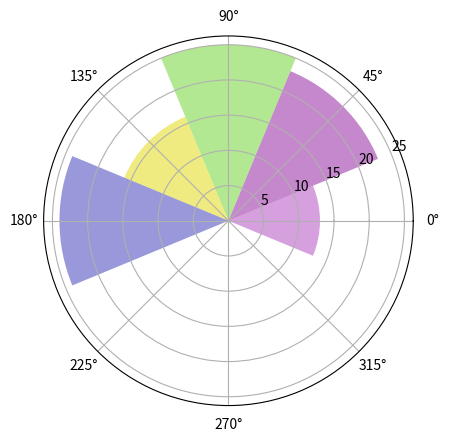

The matplotlib source for this figure:
import numpy as np
import matplotlib.pyplot as plt


random_angles = (2 * np.pi * np.random.rand(200)) - np.pi

random_angles2 = random_angles + 2*np.pi
random_angles3 = np.remainder(random_angles2, 2 * np.pi)

N = 8
N_ = N*2
ranges = np.linspace(0, 2 * np.pi + np.pi/N_, N_ + 1, endpoint=False)

dir_hist = np.histogram(random_angles, ranges)[0]
first_elems  = dir_hist[0::2]
second_elems = np.roll(dir_hist, 1)[0::2]
dir_hist_end = first_elems + second_elems
# Compute pie slices
radii = dir_hist[0]
width = np.pi / 4
colors = np.random.rand(N,3)
theta2 = np.linspace(0.0, 2 * np.pi, N, endpoint=False)

ax = plt.subplot(111, projection='polar')
ax.bar(theta2, dir_hist_end, width=width, bottom=0.0, color=colors, alpha=0.5)

plt.show()